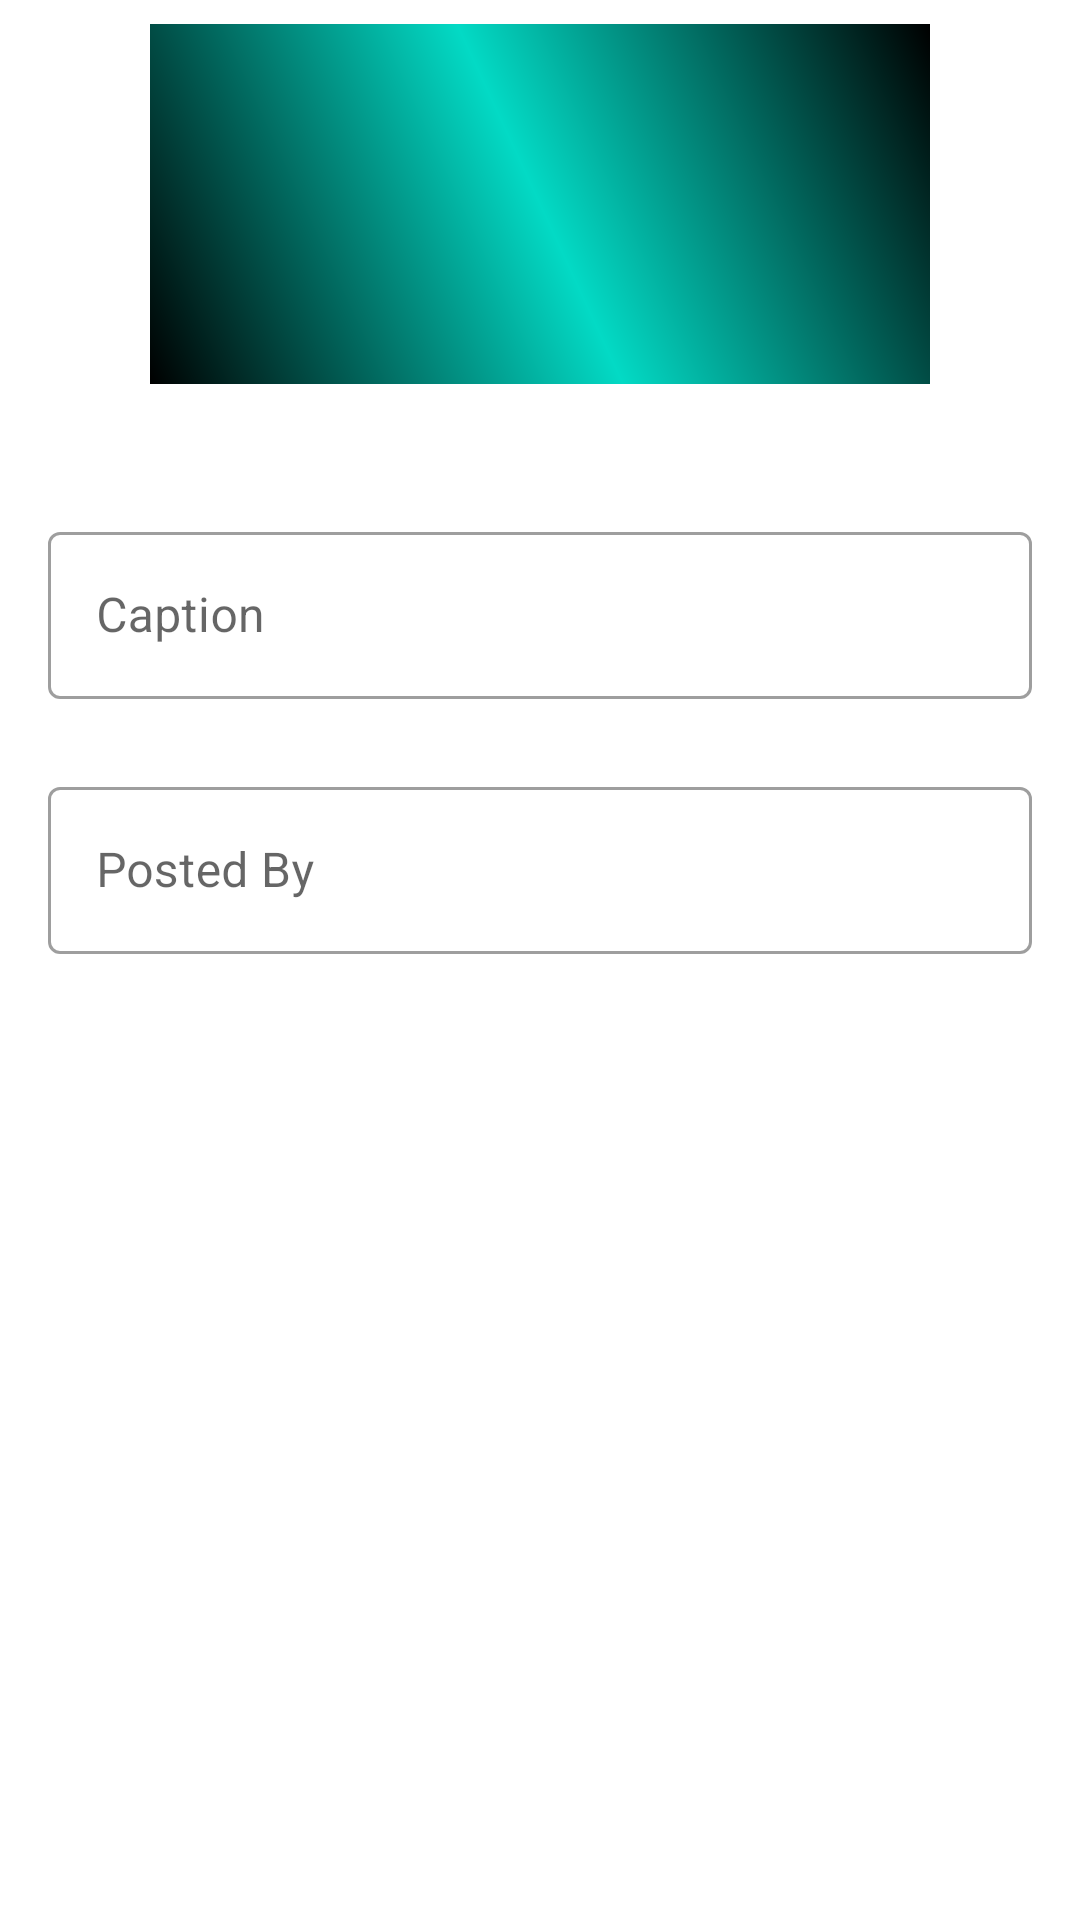

Produce the Android XML layout that renders to this screen, including the resource entries it uses.
<!-- AndroidManifest.xml: application theme Theme.Pixablast -->
<!-- res/layout/activity_add_entry.xml -->
<?xml version="1.0" encoding="utf-8"?>
<androidx.constraintlayout.widget.ConstraintLayout xmlns:android="http://schemas.android.com/apk/res/android"
    xmlns:app="http://schemas.android.com/apk/res-auto"
    xmlns:tools="http://schemas.android.com/tools"
    android:layout_width="match_parent"
    android:layout_height="match_parent"
    tools:context=".ui.AddEntryActivity">

    <ImageView
        android:id="@+id/imageView"
        android:layout_width="260dp"
        android:layout_height="120dp"
        android:layout_margin="8dp"
        app:layout_constraintEnd_toEndOf="parent"
        app:layout_constraintStart_toStartOf="parent"
        app:layout_constraintTop_toTopOf="parent"
        app:srcCompat="@drawable/placeholder_gradient" />

    <com.google.android.material.textfield.TextInputLayout
        android:id="@+id/caption_input_layout"
        style="@style/Widget.MaterialComponents.TextInputLayout.OutlinedBox"
        android:layout_width="match_parent"
        android:layout_height="wrap_content"
        android:layout_marginTop="44dp"
        app:layout_constraintEnd_toEndOf="parent"
        app:layout_constraintHorizontal_bias="0.0"
        app:layout_constraintStart_toStartOf="parent"
        app:layout_constraintTop_toBottomOf="@+id/imageView">

        <com.google.android.material.textfield.TextInputEditText
            android:id="@+id/caption_edit_text"
            android:layout_width="match_parent"
            android:layout_height="wrap_content"
            android:layout_margin="16dp"
            android:hint="@string/caption" />


    </com.google.android.material.textfield.TextInputLayout>


    <com.google.android.material.textfield.TextInputLayout
        style="@style/Widget.MaterialComponents.TextInputLayout.OutlinedBox"
        android:layout_width="match_parent"
        android:layout_height="wrap_content"
        android:layout_marginTop="8dp"
        app:layout_constraintEnd_toEndOf="parent"
        app:layout_constraintHorizontal_bias="0.0"
        app:layout_constraintStart_toStartOf="parent"
        app:layout_constraintTop_toBottomOf="@+id/caption_input_layout">


        <com.google.android.material.textfield.TextInputEditText
            android:id="@+id/name_edit_text"
            android:layout_width="match_parent"
            android:layout_height="wrap_content"
            android:layout_margin="16dp"
            android:hint="@string/posted_by"
            app:layout_constraintEnd_toEndOf="parent"
            app:layout_constraintStart_toStartOf="parent"
            app:layout_constraintTop_toBottomOf="@+id/textInputLayout" />

    </com.google.android.material.textfield.TextInputLayout>


</androidx.constraintlayout.widget.ConstraintLayout>
<!-- resources referenced by this layout -->
<resources>
  <!-- drawable placeholder_gradient (drawable) -->
  <?xml version="1.0" encoding="utf-8"?>
  <shape xmlns:android="http://schemas.android.com/apk/res/android"
      android:shape="rectangle">
  
      <gradient
          android:startColor="@color/black"
          android:centerColor="@color/teal_200"
          android:endColor="@color/black"
          android:angle="45"/>
  
  </shape>
  <string name="caption">Caption</string>
  <string name="posted_by">Posted By</string>
  <style name="Theme.Pixablast" parent="Theme.MaterialComponents.DayNight.DarkActionBar">
          
          <item name="colorPrimary">@color/purple_500</item>
          <item name="colorPrimaryVariant">@color/purple_700</item>
          <item name="colorOnPrimary">@color/white</item>
          
          <item name="colorSecondary">@color/teal_200</item>
          <item name="colorSecondaryVariant">@color/teal_700</item>
          <item name="colorOnSecondary">@color/black</item>
          
          <item name="android:statusBarColor" tools:targetApi="l">?attr/colorPrimaryVariant</item>
          
      </style>
  <color name="black">#FF000000</color>
  <color name="teal_200">#FF03DAC5</color>
  <color name="purple_500">#FF6200EE</color>
  <color name="purple_700">#FF3700B3</color>
  <color name="white">#FFFFFFFF</color>
  <color name="teal_700">#FF018786</color>
</resources>
